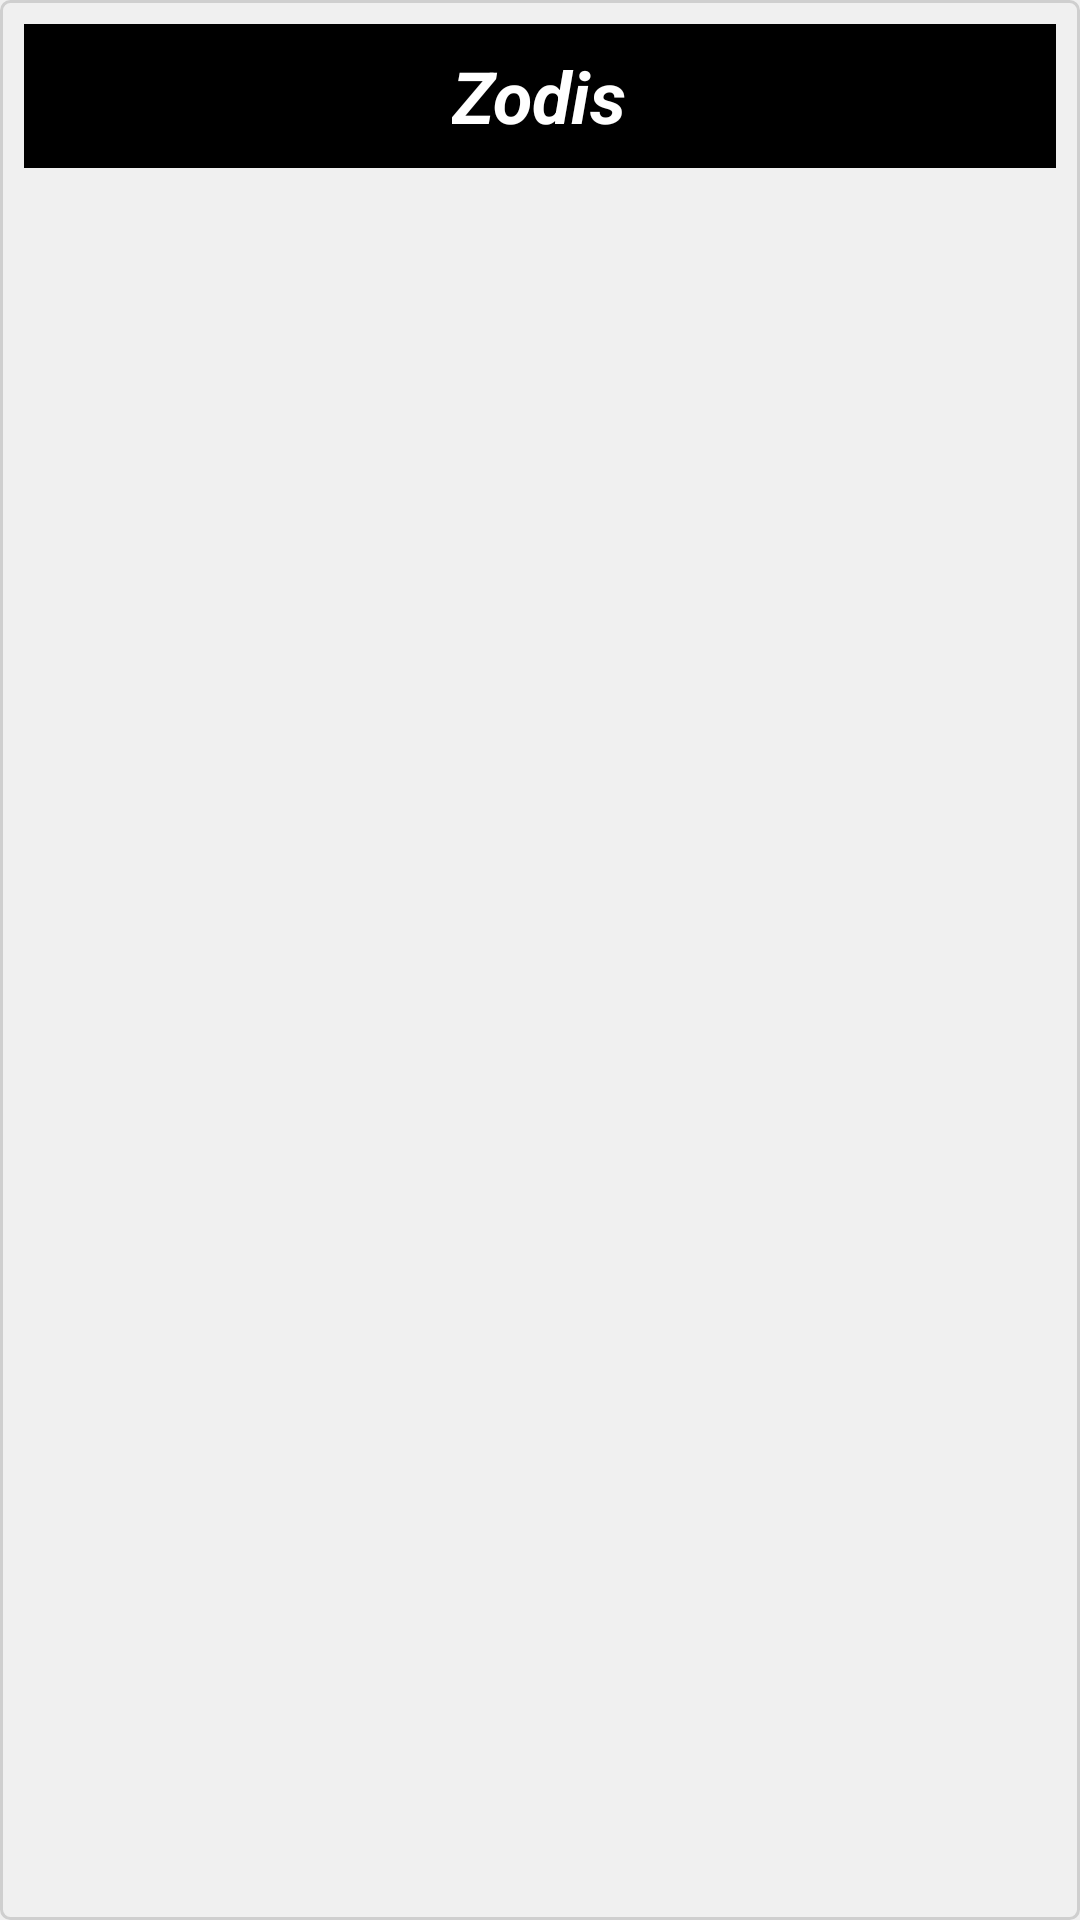

Reconstruct the res/layout file that produces this screen, plus the resources it refers to.
<!-- AndroidManifest.xml: application theme AppTheme.FullScreen -->
<!-- res/layout/zodis_widget.xml -->
<LinearLayout xmlns:android="http://schemas.android.com/apk/res/android"
    xmlns:tools="http://schemas.android.com/tools"
    android:layout_width="match_parent"
    android:layout_height="match_parent"
    android:background="@drawable/widget_background"
    android:orientation="vertical"
    android:padding="@dimen/widget_margin">

    
    <FrameLayout
        android:layout_width="match_parent"
        android:layout_height="wrap_content"
        android:background="@android:color/black">

        <TextView
            android:layout_width="wrap_content"
            android:layout_height="48dp"
            android:layout_gravity="center"
            android:gravity="center_vertical"
            android:text="@string/app_name"
            android:textColor="@android:color/white"
            android:textSize="24sp"
            android:textStyle="bold|italic"
            />
    </FrameLayout>

    <ListView

        android:id="@+id/widgetListView"
        android:layout_width="match_parent"
        android:layout_height="wrap_content"
        android:background="@android:color/transparent"
        android:divider="@drawable/widget_list_view_divider"
        android:dividerHeight="1dp"
        tools:listitem="@layout/item_zodis_widget" />

    
    <TextView
        android:id="@+id/widgetEmptyView"
        android:layout_width="match_parent"
        android:layout_height="match_parent"
        android:layout_gravity="center_vertical"
        android:gravity="center"
        android:text="@string/insight_message"
        android:textColor="@color/colorHintText"
        android:textSize="18sp"
        android:visibility="gone"/>

</LinearLayout>
<!-- res/layout/item_zodis_widget.xml (included above) -->
<?xml version="1.0" encoding="utf-8"?>
<LinearLayout xmlns:android="http://schemas.android.com/apk/res/android"
    xmlns:tools="http://schemas.android.com/tools"
    android:orientation="horizontal"
    android:layout_width="match_parent"
    android:layout_height="wrap_content"
    android:minHeight="48dp"
    android:id="@+id/item_widget_list_container"
    android:paddingTop="@dimen/double_factor"
    android:paddingBottom="@dimen/double_factor"
    android:layout_marginLeft="@dimen/double_factor"
    android:layout_marginRight="@dimen/double_factor">


    <TextView
        android:id="@+id/text_widget_name"
        android:layout_width="0dp"
        android:layout_height="wrap_content"
        android:layout_weight="3"
        android:layout_gravity="center_vertical"
        tools:text="Name"
        android:textStyle="bold"
        android:textColor="@color/colorPrimaryText"
        android:textSize="22sp"/>



    <TextView
        android:id="@+id/text_widget_description"
        android:layout_width="0dp"
        android:layout_weight="7"
        android:layout_height="wrap_content"
        android:layout_gravity="center_vertical"
        tools:text="Description"
        android:layout_marginLeft="@dimen/base_factor"
        android:textColor="@color/colorSecondaryText"
        android:textSize="22sp"
        android:layout_marginStart="@dimen/base_factor"/>



</LinearLayout>
<!-- resources referenced by this layout -->
<resources>
  <color name="colorHintText">#61000000</color>
  <color name="colorPrimaryText">#de000000</color>
  <color name="colorSecondaryText">#89000000</color>
  <dimen name="base_factor">8dp</dimen>
  <dimen name="double_factor">16dp</dimen>
  <dimen name="widget_margin">8dp</dimen>
  <!-- drawable widget_background (drawable) -->
  <shape
      xmlns:android="http://schemas.android.com/apk/res/android"
      android:shape="rectangle"   >
  
      <solid
          android:color="@color/colorPrimaryCloud" >
      </solid>
  
      <stroke
          android:width="1dp"
          android:color="@color/colorPrimaryCloudDark" >
      </stroke>
  
      <corners
          android:radius="3dp"   >
      </corners>
  
  </shape>
  <!-- drawable widget_list_view_divider (drawable) -->
  <?xml version="1.0" encoding="UTF-8"?>
  <inset xmlns:android="http://schemas.android.com/apk/res/android"
      android:insetLeft="@dimen/double_factor"
      android:insetRight="@dimen/double_factor" >
  
      <shape>
          <solid android:color="@color/colorPrimaryCloudDark" />
          <corners android:radius="1dp" />
      </shape>
  
  </inset>
  <string name="app_name" translatable="false">Zodis</string>
  <string name="insight_message">You haven\'t completed any level.\n Complete levels to show words here.</string>
  <style name="AppTheme.FullScreen" parent="AppTheme">
          <item name="android:windowNoTitle">true</item>
          <item name="android:windowActionBar">false</item>
          <item name="android:windowFullscreen">true</item>
          <item name="android:windowContentOverlay">@null</item>
  
      </style>
  <color name="colorPrimaryCloud">#f0f0f0</color>
  <color name="colorPrimaryCloudDark">#cfcfcf</color>
  <style name="AppTheme" parent="Theme.AppCompat.Light.NoActionBar">
          
          <item name="colorPrimary">@color/colorPrimary</item>
          <item name="colorPrimaryDark">@color/colorPrimaryDark</item>
          <item name="colorAccent">@color/colorAccent</item>
          <item name="android:colorBackground">@color/colorPrimaryCloud</item>
      </style>
  <color name="colorPrimary">@android:color/black</color>
  <color name="colorPrimaryDark">@android:color/black</color>
  <color name="colorAccent">@color/colorPrimaryRaspberryDark</color>
  <color name="colorPrimaryRaspberryDark">#1cb0f6</color>
</resources>
